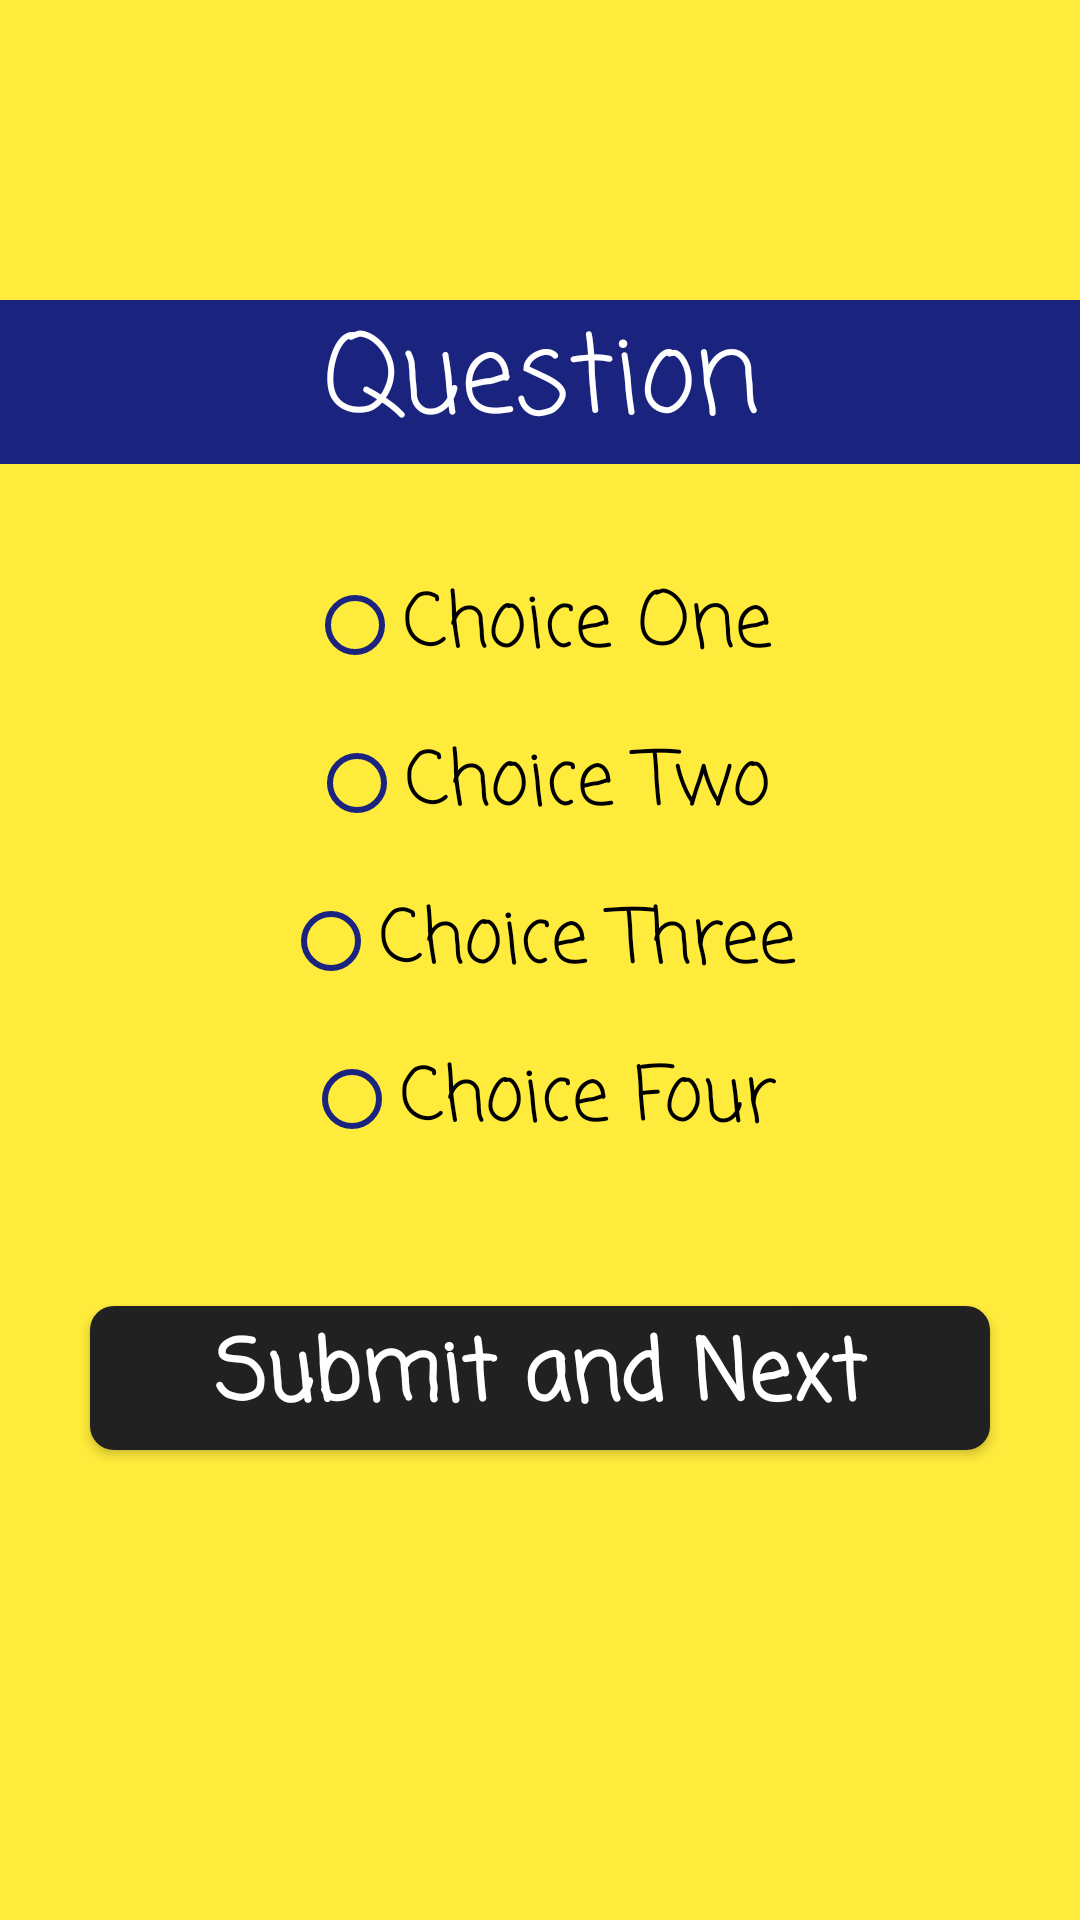

Here is an Android app screen rendered from its layout file. Give the layout XML and the strings, colors and styles it references.
<!-- AndroidManifest.xml: application theme AppTheme -->
<!-- res/layout/activity_playquiz.xml -->
<?xml version="1.0" encoding="utf-8"?>
<androidx.constraintlayout.widget.ConstraintLayout xmlns:android="http://schemas.android.com/apk/res/android"
	xmlns:app="http://schemas.android.com/apk/res-auto"
	xmlns:tools="http://schemas.android.com/tools"
	android:layout_width="match_parent"
	android:layout_height="match_parent"
	android:background="@color/yellow"
	android:id="@+id/playQuizActivityLayout"
	tools:context=".PlayQuizActivity">

	<TextView
		android:id="@+id/playQuizQuestion"
		style="@style/stdTextStyle"
		android:layout_width="match_parent"
		android:layout_marginTop="100dp"
		android:background="@color/darkPurple"
		android:text="@string/questionTitle"
		android:textAlignment="center"
		android:textColor="@color/white"
		android:textSize="@dimen/largerFont"
		app:layout_constraintLeft_toLeftOf="parent"
		app:layout_constraintRight_toRightOf="parent"
		app:layout_constraintTop_toTopOf="parent" />

	<RadioGroup
		android:id="@+id/quizAnswersRadioGroup"
		android:layout_width="match_parent"
		android:layout_height="wrap_content"
		android:layout_marginTop="35dp"
		app:layout_constraintLeft_toLeftOf="parent"
		app:layout_constraintRight_toRightOf="parent"
		app:layout_constraintTop_toBottomOf="@id/playQuizQuestion">

		<RadioButton
			android:id="@+id/answerOneRadio"
			style="@style/stdRadioButton"
			android:layout_gravity="center"
			android:text="@string/choiceOne" />

		<RadioButton
			android:id="@+id/answerTwoRadio"
			style="@style/stdRadioButton"
			android:layout_gravity="center"
			android:layout_marginTop="15dp"
			android:text="@string/choiceTwo" />

		<RadioButton
			android:id="@+id/answerThreeRadio"
			style="@style/stdRadioButton"
			android:layout_gravity="center"
			android:layout_marginTop="15dp"
			android:text="@string/choiceThree" />

		<RadioButton
			android:id="@+id/answerFourRadio"
			style="@style/stdRadioButton"
			android:layout_gravity="center"
			android:layout_marginTop="15dp"
			android:text="@string/choiceFour" />

	</RadioGroup>

	<Button
		android:id="@+id/submitAnswer"
		style="@style/stdButton"
		android:layout_width="300dp"
		android:layout_marginTop="50dp"
		android:backgroundTint="@color/darkGray"
		android:elevation="7dp"
		android:text="@string/submitAnswer"
		android:textColor="@color/white"
		android:textStyle="bold"
		app:layout_constraintLeft_toLeftOf="parent"
		app:layout_constraintRight_toRightOf="parent"
		app:layout_constraintTop_toBottomOf="@id/quizAnswersRadioGroup" />

</androidx.constraintlayout.widget.ConstraintLayout>
<!-- resources referenced by this layout -->
<resources>
  <color name="darkGray">#212121</color>
  <color name="darkPurple">#1a237e</color>
  <color name="white">#ffffff</color>
  <color name="yellow">#ffeb3b</color>
  <dimen name="largerFont">36sp</dimen>
  <string name="choiceFour">Choice Four</string>
  <string name="choiceOne">Choice One</string>
  <string name="choiceThree">Choice Three</string>
  <string name="choiceTwo">Choice Two</string>
  <string name="questionTitle">Question</string>
  <string name="submitAnswer">Submit and Next</string>
  <style name="stdButton" parent="android:Widget.Button">
  		<item name="android:layout_width">wrap_content</item>
  		<item name="android:layout_height">wrap_content</item>
  		<item name="android:fontFamily">@string/appWideFont</item>
  		<item name="android:textAllCaps">false</item>
  		<item name="android:includeFontPadding">false</item>
  		<item name="android:textSize">@dimen/standardButton</item>
  		<item name="android:background">@drawable/round_button</item>
  	</style>
  <style name="stdRadioButton" parent="Widget.AppCompat.CompoundButton.RadioButton">
  		<item name="android:layout_width">wrap_content</item>
  		<item name="android:layout_height">wrap_content</item>
  		<item name="android:fontFamily">@string/appWideFont</item>
  		<item name="android:textColor">@color/black</item>
  		<item name="android:textSize">@dimen/standardFont</item>
  		<item name="android:includeFontPadding">false</item>
  		<item name="android:buttonTint">@color/darkPurple</item>
  	</style>
  <style name="stdTextStyle" parent="android:Widget.TextView">
  		<item name="android:textSize">@dimen/standardFont</item>
  		<item name="android:layout_width">wrap_content</item>
  		<item name="android:layout_height">wrap_content</item>
  		<item name="android:textColor">@color/black</item>
  		<item name="android:fontFamily">@string/appWideFont</item>
  		<item name="android:includeFontPadding">false</item>
  	</style>
  <style name="AppTheme" parent="Theme.AppCompat.Light.NoActionBar">
  		
  		<item name="colorPrimary">@color/black</item>
  		<item name="colorPrimaryDark">@color/black</item>
  		<item name="colorAccent">@color/orange</item>
  	</style>
  <string name="appWideFont">casual</string>
  <dimen name="standardButton">28dp</dimen>
  <!-- drawable round_button (drawable) -->
  <?xml version="1.0" encoding="utf-8"?>
  <shape xmlns:android="http://schemas.android.com/apk/res/android">
  	<corners
  		android:radius="8dp"/>
  	<solid
  		android:color="@color/white"/>
  </shape>
  <color name="black">#000000</color>
  <dimen name="standardFont">25sp</dimen>
  <color name="orange">#ffa726</color>
</resources>
